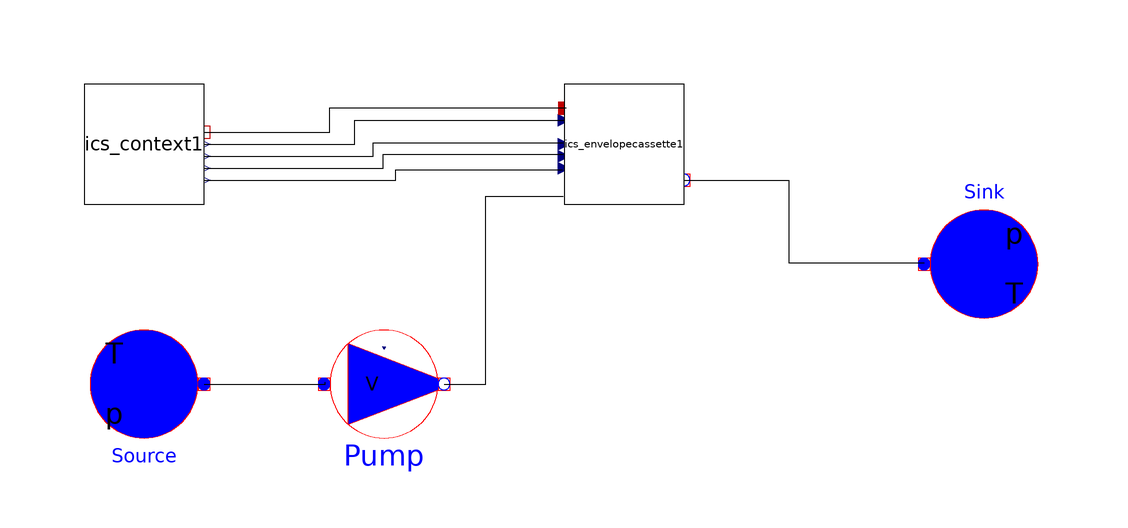

The Modelica model whose source follows is shown above as a component diagram (icons at their Placement, wires along their Line points).

model ICS_Skeleton
    parameter Real FLensWidth = 0.25019;
    parameter Real CellWidth = 0.01;
    parameter Real HSpace;
    parameter Real VSpace;
    parameter Modelica.Thermal.FluidHeatFlow.Media.Medium medium = Modelica.Thermal.FluidHeatFlow.Media.Water() "Water" annotation(choicesAllMatching = true);
    parameter Modelica.SIunits.Pressure PAmb(displayUnit = "PA") = 101325 "Ambient pressure";
    ICSolar.ICS_Context ics_context1 annotation(Placement(visible = true, transformation(origin = {-80,20}, extent = {{-10,-10},{10,10}}, rotation = 0)));
    Modelica.Thermal.FluidHeatFlow.Sources.Ambient Source annotation(Placement(visible = true, transformation(origin = {-80,-20}, extent = {{-10,-10},{10,10}}, rotation = 180)));
    Modelica.Thermal.FluidHeatFlow.Sources.VolumeFlow Pump annotation(Placement(visible = true, transformation(origin = {-40,-20}, extent = {{-10,-10},{10,10}}, rotation = 0)));
    Modelica.Thermal.FluidHeatFlow.Sources.Ambient Sink annotation(Placement(visible = true, transformation(origin = {60,0}, extent = {{-10,-10},{10,10}}, rotation = 0)));
    ICSolar.Envelope.ICS_EnvelopeCassette ics_envelopecassette1 annotation(Placement(visible = true, transformation(origin = {0,20}, extent = {{-10,-10},{10,10}}, rotation = 0)));
  equation
    connect(ics_context1.TDryBul,ics_envelopecassette1.TAmb_in) annotation(Line(points = {{-70,22},{-49.061,22},{-49.061,26.0563},{-9.624409999999999,26.0563},{-9.624409999999999,26.0563}}));
    connect(ics_context1.SurfAzi,ics_envelopecassette1.SurfAzi) annotation(Line(points = {{-70,14},{-38.0282,14},{-38.0282,15.7277},{-10.3286,15.7277},{-10.3286,15.7277}}));
    connect(ics_context1.SurfAlt,ics_envelopecassette1.SurfAlt) annotation(Line(points = {{-70,16},{-40.1408,16},{-40.1408,18.3099},{-10.0939,18.3099},{-10.0939,18.3099}}));
    connect(ics_context1.AOI,ics_envelopecassette1.AOI) annotation(Line(points = {{-70,18},{-41.784,18},{-41.784,20.1878},{-10.0939,20.1878},{-10.0939,20.1878}}));
    connect(ics_envelopecassette1.flowport_b,Sink.flowPort) annotation(Line(points = {{10,14},{27.4648,14},{27.4648,0.234742},{50,0.234742},{50,0.234742}}));
    connect(Pump.flowPort_b,ics_envelopecassette1.flowport_a) annotation(Line(points = {{-30,-20},{-23.0047,-20},{-23.0047,11.2676},{-10.0939,11.2676},{-10.0939,11.2676}}));
    connect(ics_context1.DNI,ics_envelopecassette1.DNI) annotation(Line(points = {{-70,20},{-44.8357,20},{-44.8357,23.9437},{-30.7512,24},{-10,24}}));
    connect(Source.flowPort,Pump.flowPort_a) annotation(Line(points = {{-70,-20},{-49.7653,-20},{-49.7653,-19.7183},{-49.7653,-19.7183}}));
  end ICS_Skeleton;